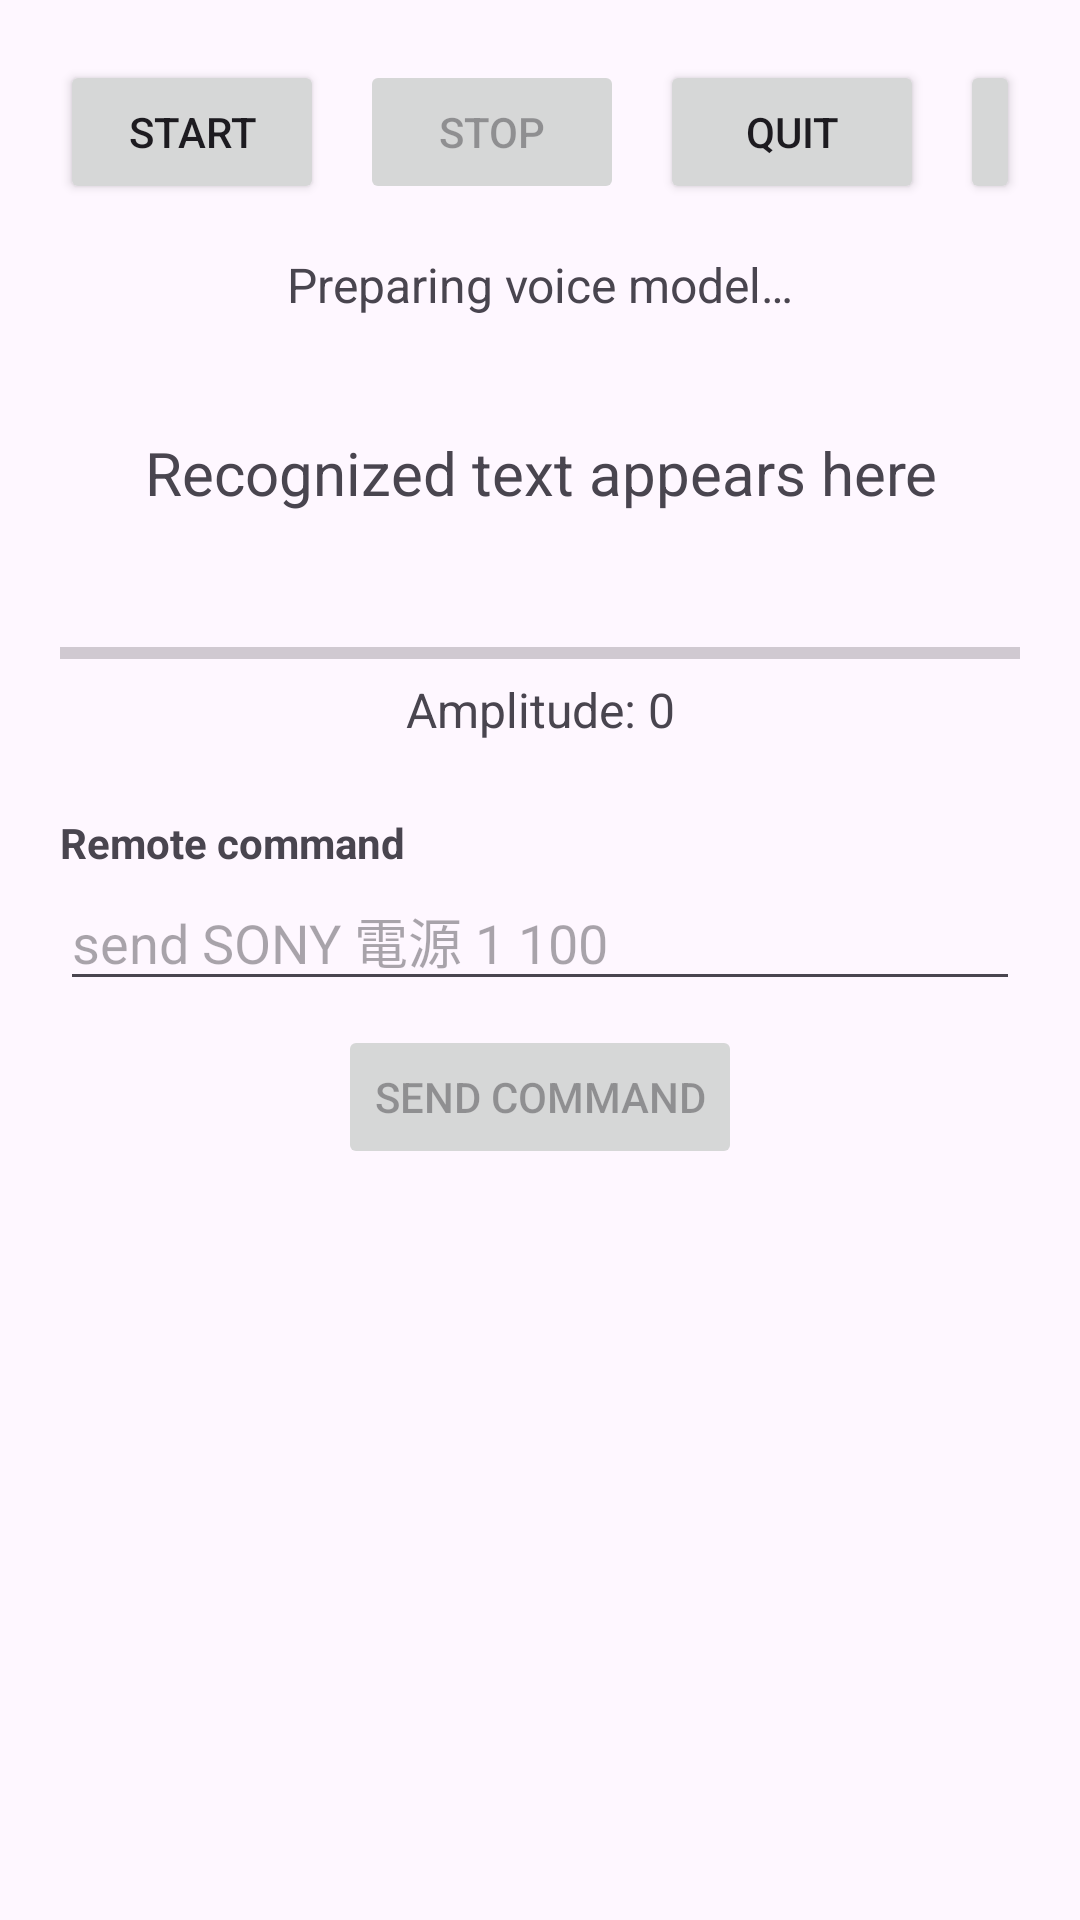

Android layout source for this screen:
<!-- AndroidManifest.xml: application theme Theme.VoiceRemocon -->
<!-- res/layout/fragment_remocon.xml -->
<?xml version="1.0" encoding="utf-8"?>
<ScrollView xmlns:android="http://schemas.android.com/apk/res/android"
    android:layout_width="match_parent"
    android:layout_height="match_parent"
    android:fillViewport="true">
    <LinearLayout
        android:layout_width="match_parent"
        android:layout_height="wrap_content"
        android:orientation="vertical"
        android:padding="20dp">
        <LinearLayout
            android:layout_width="match_parent"
            android:layout_height="wrap_content"
            android:gravity="center"
            android:orientation="horizontal">
            <Button
                android:id="@+id/start_remocon_button"
                android:layout_width="wrap_content"
                android:layout_height="wrap_content"
                android:text="@string/remocon_start" />
            <Button
                android:id="@+id/stop_remocon_button"
                android:layout_width="wrap_content"
                android:layout_height="wrap_content"
                android:layout_marginStart="12dp"
                android:enabled="false"
                android:text="@string/remocon_stop" />
            <Button
                android:id="@+id/quit_remocon_button"
                android:layout_width="wrap_content"
                android:layout_height="wrap_content"
                android:layout_marginStart="12dp"
                android:text="@string/remocon_quit" />
            <Button
                android:id="@+id/remocon_settings_button"
                android:layout_width="wrap_content"
                android:layout_height="wrap_content"
                android:layout_marginStart="12dp"
                android:contentDescription="@string/remocon_settings"
                android:text="⋮" />
        </LinearLayout>
        <TextView
            android:id="@+id/remocon_status_text"
            android:layout_width="match_parent"
            android:layout_height="wrap_content"
            android:layout_marginTop="16dp"
            android:gravity="center"
            android:text="@string/remocon_model_loading"
            android:textSize="16sp" />
        <TextView
            android:id="@+id/remocon_result_text"
            android:layout_width="match_parent"
            android:layout_height="wrap_content"
            android:layout_marginTop="20dp"
            android:gravity="center"
            android:minHeight="64dp"
            android:text="@string/remocon_result_placeholder"
            android:textSize="20sp" />
        <ProgressBar
            android:id="@+id/remocon_audio_level"
            style="?android:attr/progressBarStyleHorizontal"
            android:layout_width="match_parent"
            android:layout_height="wrap_content"
            android:layout_marginTop="20dp"
            android:max="32767" />
        <TextView
            android:id="@+id/remocon_amplitude_text"
            android:layout_width="match_parent"
            android:layout_height="wrap_content"
            android:gravity="center"
            android:text="@string/amplitude_zero"
            android:textSize="16sp" />
        <TextView
            android:layout_width="match_parent"
            android:layout_height="wrap_content"
            android:layout_marginTop="24dp"
            android:text="@string/remocon_command_label"
            android:textStyle="bold" />
        <EditText
            android:id="@+id/remocon_command_input"
            android:layout_width="match_parent"
            android:layout_height="wrap_content"
            android:hint="@string/remocon_command_hint"
            android:inputType="text"
            android:singleLine="true" />
        <Button
            android:id="@+id/remocon_send_button"
            android:layout_width="wrap_content"
            android:layout_height="wrap_content"
            android:layout_gravity="center_horizontal"
            android:layout_marginTop="8dp"
            android:enabled="false"
            android:text="@string/remocon_send" />
    </LinearLayout>
</ScrollView>
<!-- resources referenced by this layout -->
<resources>
  <string name="amplitude_zero">Amplitude: 0</string>
  <string name="remocon_command_hint">send SONY 電源 1 100</string>
  <string name="remocon_command_label">Remote command</string>
  <string name="remocon_model_loading">Preparing voice model…</string>
  <string name="remocon_quit">Quit</string>
  <string name="remocon_result_placeholder">Recognized text appears here</string>
  <string name="remocon_send">Send command</string>
  <string name="remocon_settings">Remote settings</string>
  <string name="remocon_start">Start</string>
  <string name="remocon_stop">Stop</string>
  <style name="Theme.VoiceRemocon" parent="Base.Theme.VoiceRemocon" />
  <style name="Base.Theme.VoiceRemocon" parent="Theme.Material3.DayNight.NoActionBar">
      
      
    </style>
</resources>
